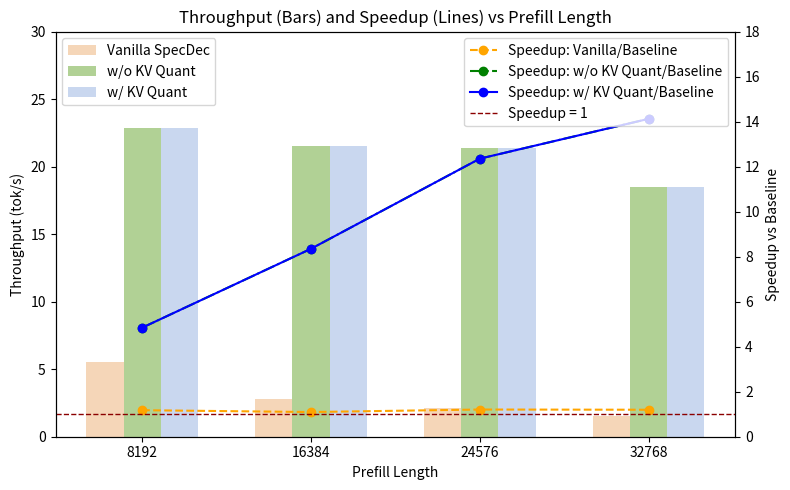

The matplotlib source for this figure: (Note: this script raises an exception after producing the figure.)
import matplotlib.pyplot as plt
import numpy as np

# Data
prefill = np.array([8192, 16384, 24576, 32768])

baseline = np.array([4.72, 2.58, 1.73, 1.31])
vanilla = np.array([5.56, 2.83, 2.09, 1.57])
mspeckv = np.array([14.61, 9.86, 6.55, 4.86])
mspeckv = np.array([22.86, 21.54, 21.37, 18.50])

speedup_vanilla = vanilla / baseline
speedup_mspeckv = mspeckv / baseline
speedup_mspeckv = mspeckv / baseline

x = np.arange(len(prefill))
width = 0.22

plt.figure(figsize=(8, 5))
ax1 = plt.gca()

# Bars: throughput
ax1.bar(x - width, vanilla, width, label="Vanilla SpecDec", color='#F5D6B8')
ax1.bar(x, mspeckv, width, label="w/o KV Quant", color='#B1D195')
ax1.bar(x + width, mspeckv, width, label="w/ KV Quant", color='#C9D7EF')

ax1.set_xlabel("Prefill Length")
ax1.set_ylabel("Throughput (tok/s)")
ax1.set_xticks(x)
ax1.set_xticklabels(prefill)
ax1.set_ylim(0, 30)
ax1.legend(loc="upper left")

# Lines: speedup
ax2 = ax1.twinx()
ax2.plot(x, speedup_vanilla, marker="o", linestyle="--", label="Speedup: Vanilla/Baseline", color='orange')
ax2.plot(x, speedup_mspeckv, marker="o", linestyle="-.", label="Speedup: w/o KV Quant/Baseline", color='green')
ax2.plot(x, speedup_mspeckv, marker="o", linestyle="-", label="Speedup: w/ KV Quant/Baseline", color='blue')
ax2.set_ylabel("Speedup vs Baseline")
ax2.axhline(1.0, linestyle="--", linewidth=1, label="Speedup = 1", color='darkred')

ax2.set_ylim(0, 18)
ax2.legend(loc="upper right")

plt.title("Throughput (Bars) and Speedup (Lines) vs Prefill Length")
plt.tight_layout()
plt.savefig("images/A1.png")